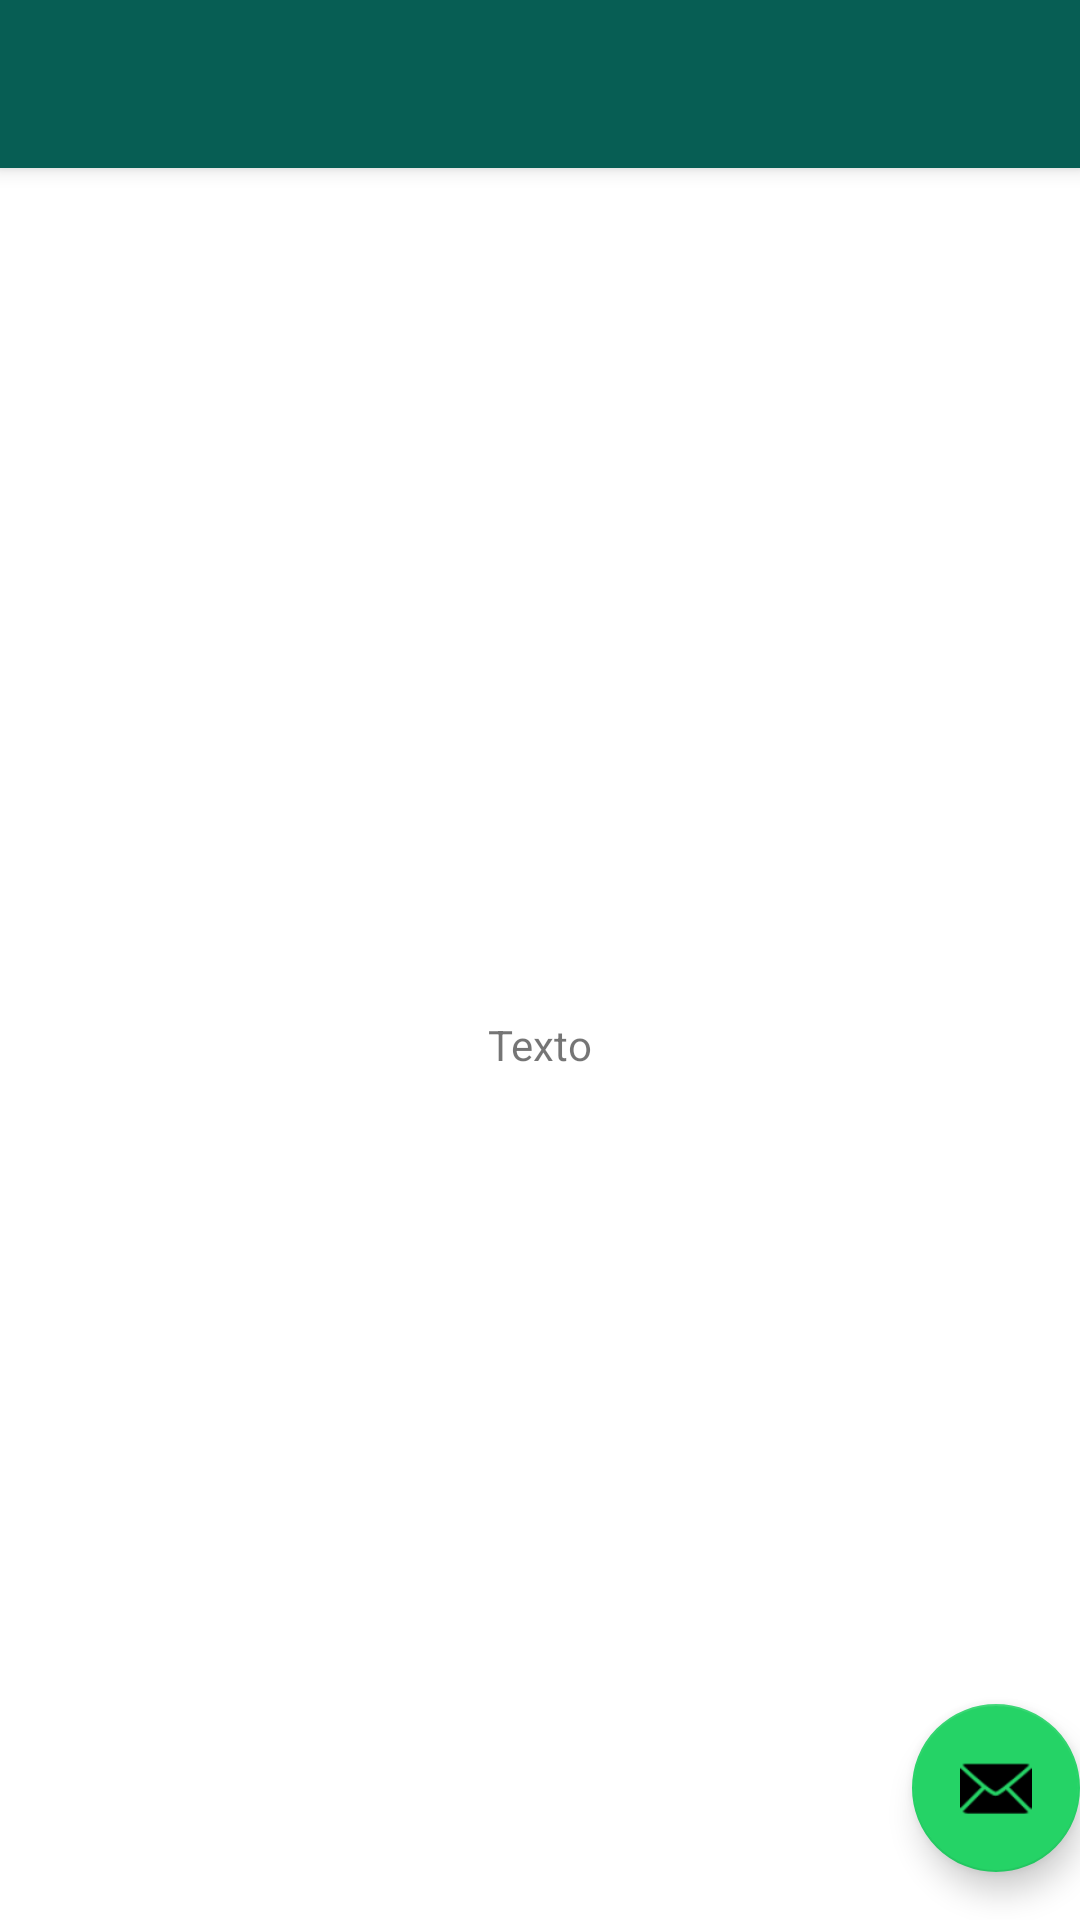

Android layout source for this screen:
<!-- AndroidManifest.xml: application theme Theme.WhatsApp.NoActionBar -->
<!-- res/layout/activity_grupo.xml -->
<?xml version="1.0" encoding="utf-8"?>
<androidx.coordinatorlayout.widget.CoordinatorLayout xmlns:android="http://schemas.android.com/apk/res/android"
    xmlns:app="http://schemas.android.com/apk/res-auto"
    xmlns:tools="http://schemas.android.com/tools"
    android:layout_width="match_parent"
    android:layout_height="match_parent"
    tools:context=".activity.GrupoActivity">

    <com.google.android.material.appbar.AppBarLayout
        android:layout_width="match_parent"
        android:layout_height="wrap_content"
        android:theme="@style/Theme.WhatsApp.NoActionBar.AppBarOverlay">

        <androidx.appcompat.widget.Toolbar
            android:id="@+id/toolbar"
            android:layout_width="match_parent"
            android:layout_height="?attr/actionBarSize"
            android:background="?attr/colorPrimary"
            app:popupTheme="@style/Theme.WhatsApp.NoActionBar.PopupOverlay" />

    </com.google.android.material.appbar.AppBarLayout>

    <include
        android:id="@+id/content_grupo"
        layout="@layout/content_grupo" />

    <com.google.android.material.floatingactionbutton.FloatingActionButton
        android:id="@+id/fab"
        android:layout_width="wrap_content"
        android:layout_height="wrap_content"
        android:layout_gravity="bottom|end"
        android:layout_marginEnd="@dimen/fab_margin"
        android:layout_marginBottom="16dp"
        android:contentDescription="@string/email_login"
        app:srcCompat="@android:drawable/ic_dialog_email" />

</androidx.coordinatorlayout.widget.CoordinatorLayout>
<!-- res/layout/content_grupo.xml (included above) -->
<?xml version="1.0" encoding="utf-8"?>
<androidx.constraintlayout.widget.ConstraintLayout xmlns:android="http://schemas.android.com/apk/res/android"
    xmlns:app="http://schemas.android.com/apk/res-auto"
    android:layout_width="match_parent"
    android:layout_height="match_parent"
    app:layout_behavior="@string/appbar_scrolling_view_behavior">

    <TextView
        android:layout_width="wrap_content"
        android:layout_height="wrap_content"
        android:text="Texto"
        app:layout_constraintBottom_toBottomOf="parent"
        app:layout_constraintEnd_toEndOf="parent"
        app:layout_constraintStart_toStartOf="parent"
        app:layout_constraintTop_toTopOf="parent" />
</androidx.constraintlayout.widget.ConstraintLayout>
<!-- resources referenced by this layout -->
<resources>
  <string name="email_login">Digite seu email</string>
  <style name="Theme.WhatsApp.NoActionBar.AppBarOverlay" parent="ThemeOverlay.AppCompat.Dark.ActionBar" />
  <style name="Theme.WhatsApp.NoActionBar.PopupOverlay" parent="ThemeOverlay.AppCompat.Light" />
  <style name="Theme.WhatsApp.NoActionBar">
          <item name="windowActionBar">false</item>
          <item name="windowNoTitle">true</item>
      </style>
</resources>
